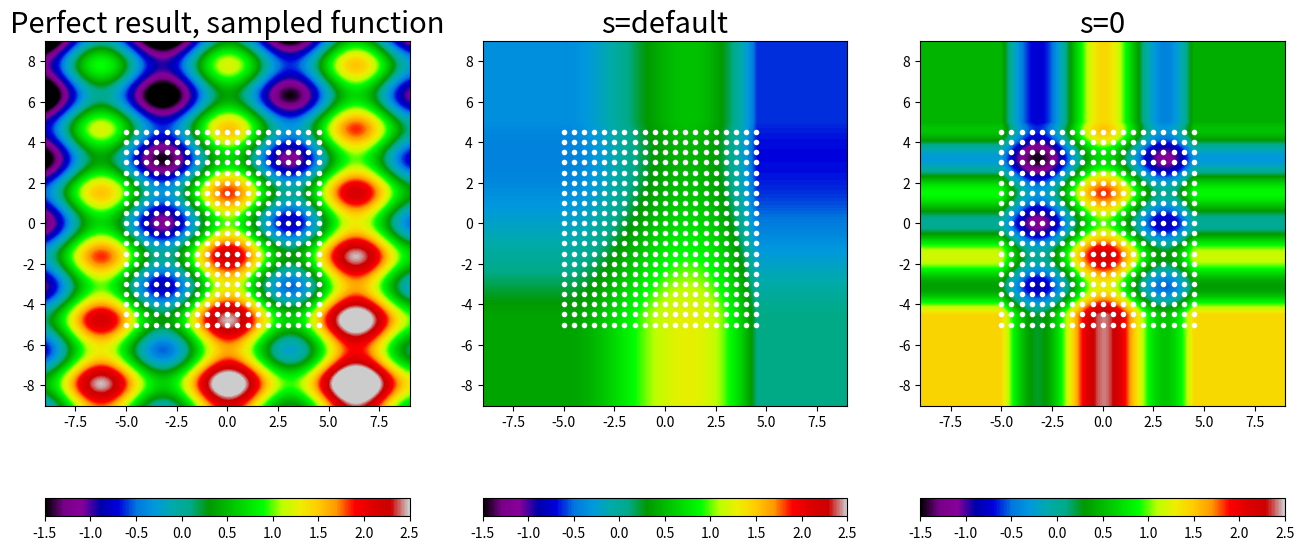

The script that saved this image:
import numpy as np
import matplotlib.pyplot as plt
from scipy.interpolate import SmoothBivariateSpline

import warnings
warnings.simplefilter('ignore')

train_x, train_y = np.meshgrid(np.arange(-5, 5, 0.5), np.arange(-5, 5, 0.5))
train_x = train_x.flatten()
train_y = train_y.flatten()

def z_func(x, y):
    return np.cos(x) + np.sin(y) ** 2 + 0.05 * x + 0.1 * y

train_z = z_func(train_x, train_y)
interp_func = SmoothBivariateSpline(train_x, train_y, train_z, s=0.0)
smth_func = SmoothBivariateSpline(train_x, train_y, train_z)

test_x = np.arange(-9, 9, 0.01)
test_y = np.arange(-9, 9, 0.01)
grid_x, grid_y = np.meshgrid(test_x, test_y)

interp_result = interp_func(test_x, test_y).T
smth_result = smth_func(test_x, test_y).T
perfect_result = z_func(grid_x, grid_y)

print(interp_result.shape)

fig, axes = plt.subplots(1, 3, figsize=(16, 8))
extent = [test_x[0], test_x[-1], test_y[0], test_y[-1]]
opts = dict(aspect='equal', cmap='nipy_spectral', extent=extent, vmin=-1.5, vmax=2.5)

im = axes[0].imshow(perfect_result, **opts)
fig.colorbar(im, ax=axes[0], orientation='horizontal')
axes[0].plot(train_x, train_y, 'w.')
axes[0].set_title('Perfect result, sampled function', fontsize=21)

im = axes[1].imshow(smth_result, **opts)
axes[1].plot(train_x, train_y, 'w.')
fig.colorbar(im, ax=axes[1], orientation='horizontal')
axes[1].set_title('s=default', fontsize=21)

im = axes[2].imshow(interp_result, **opts)
fig.colorbar(im, ax=axes[2], orientation='horizontal')
axes[2].plot(train_x, train_y, 'w.')
axes[2].set_title('s=0', fontsize=21)


plt.show()